Image classification data set "inputs" (mattycars/rt_img_class_pytorch on GitHub). Class labels (4): glide, loose, none, slab.

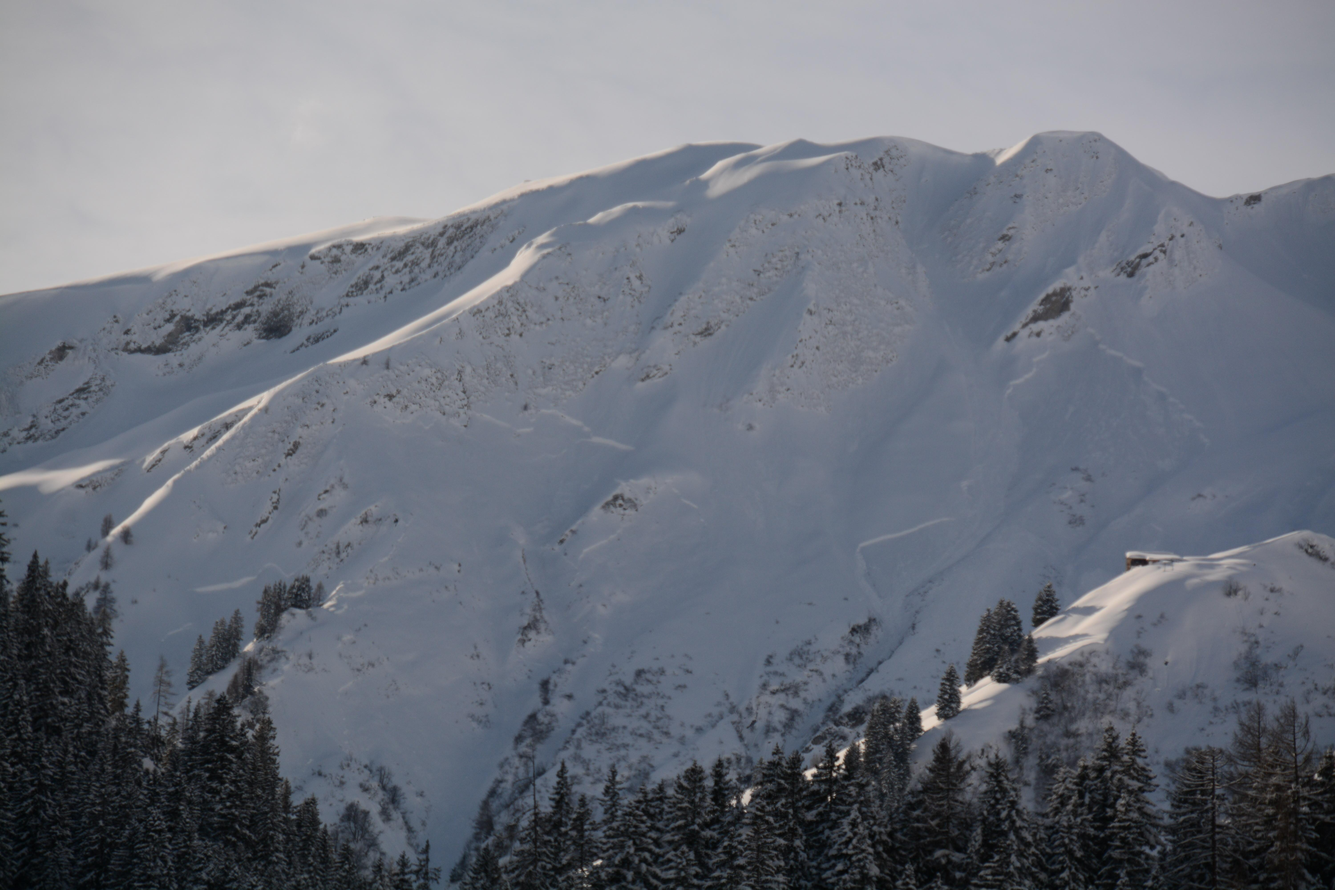
Label: slab

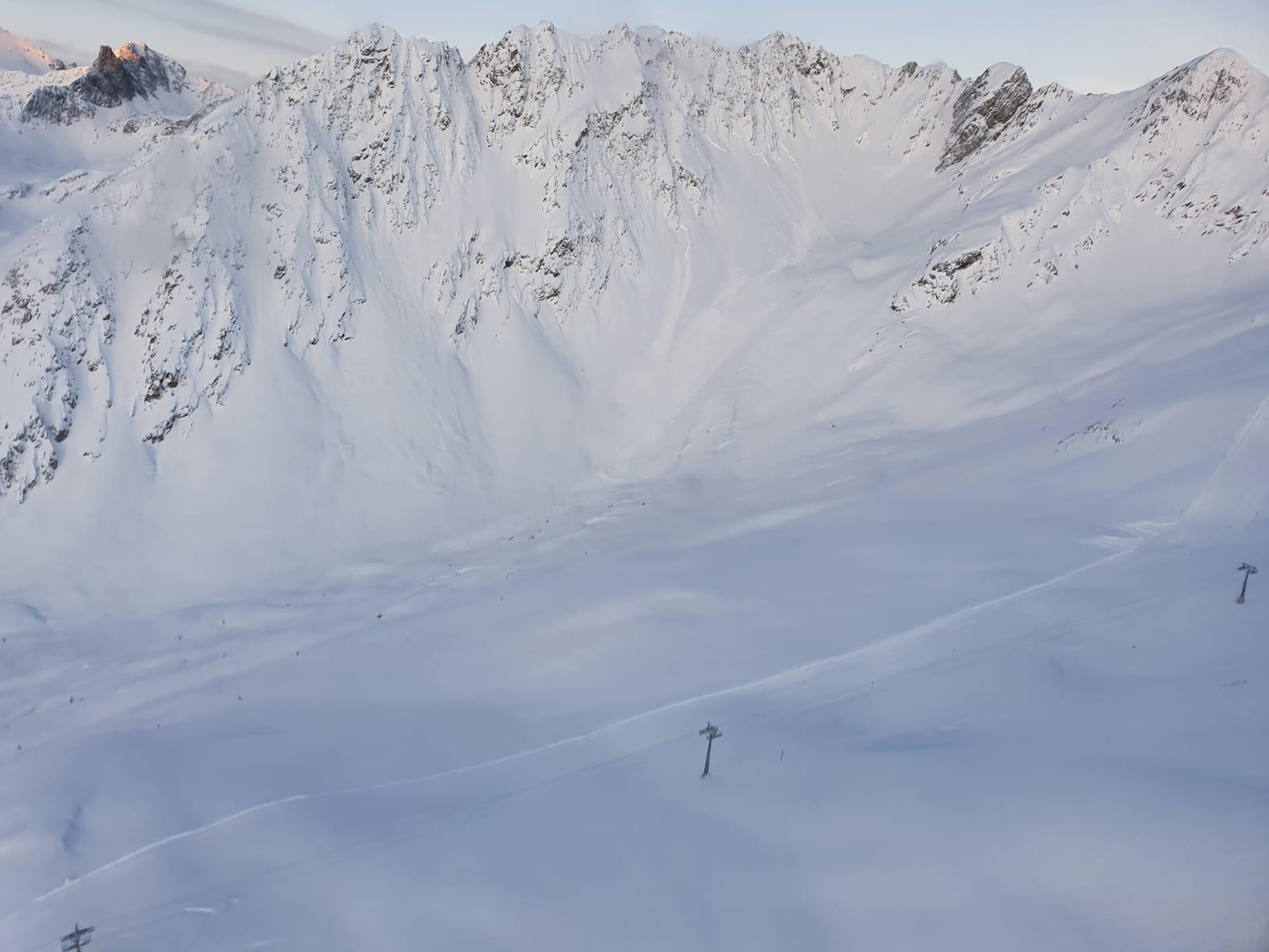
Label: loose

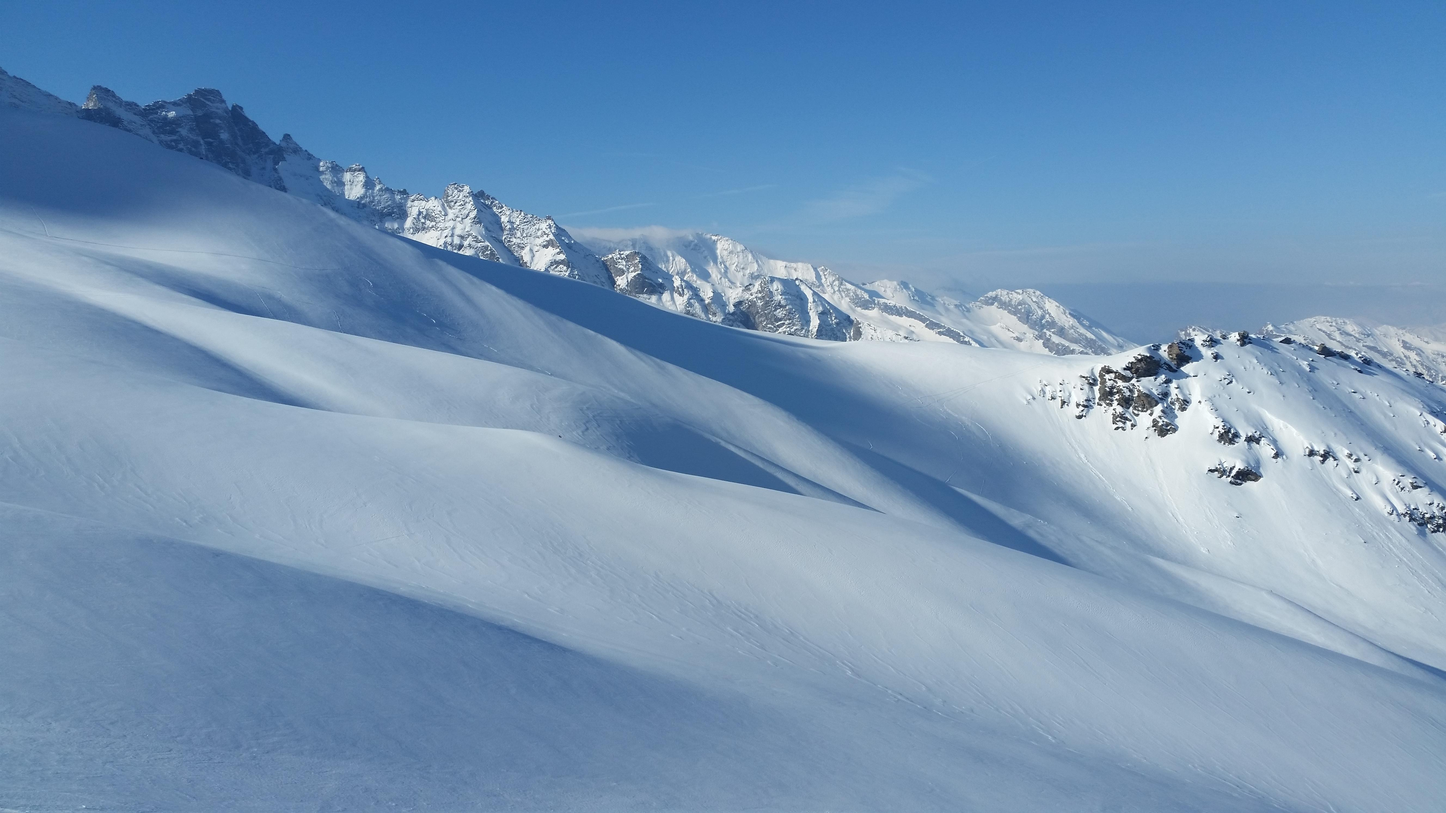
Label: none

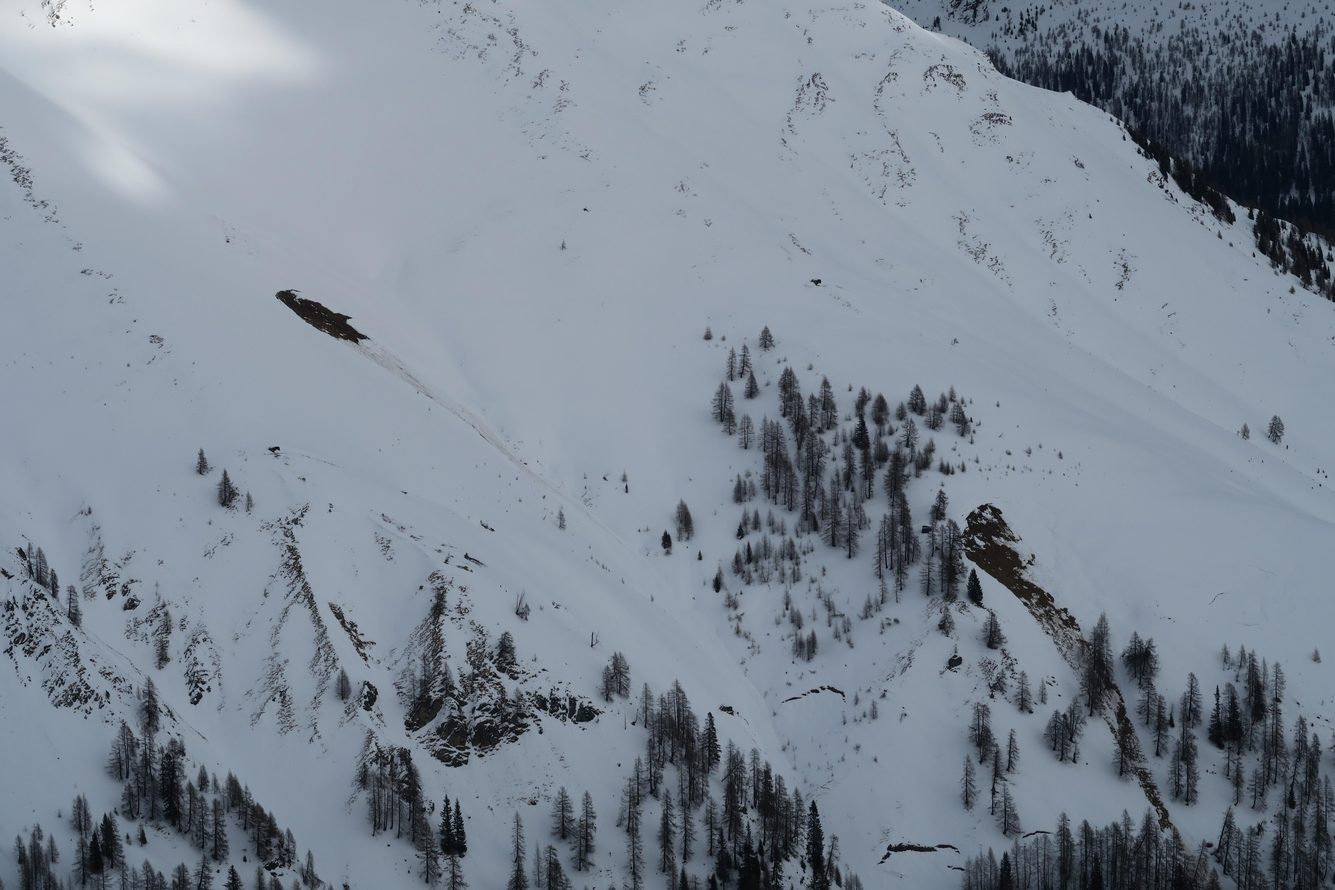
Label: glide

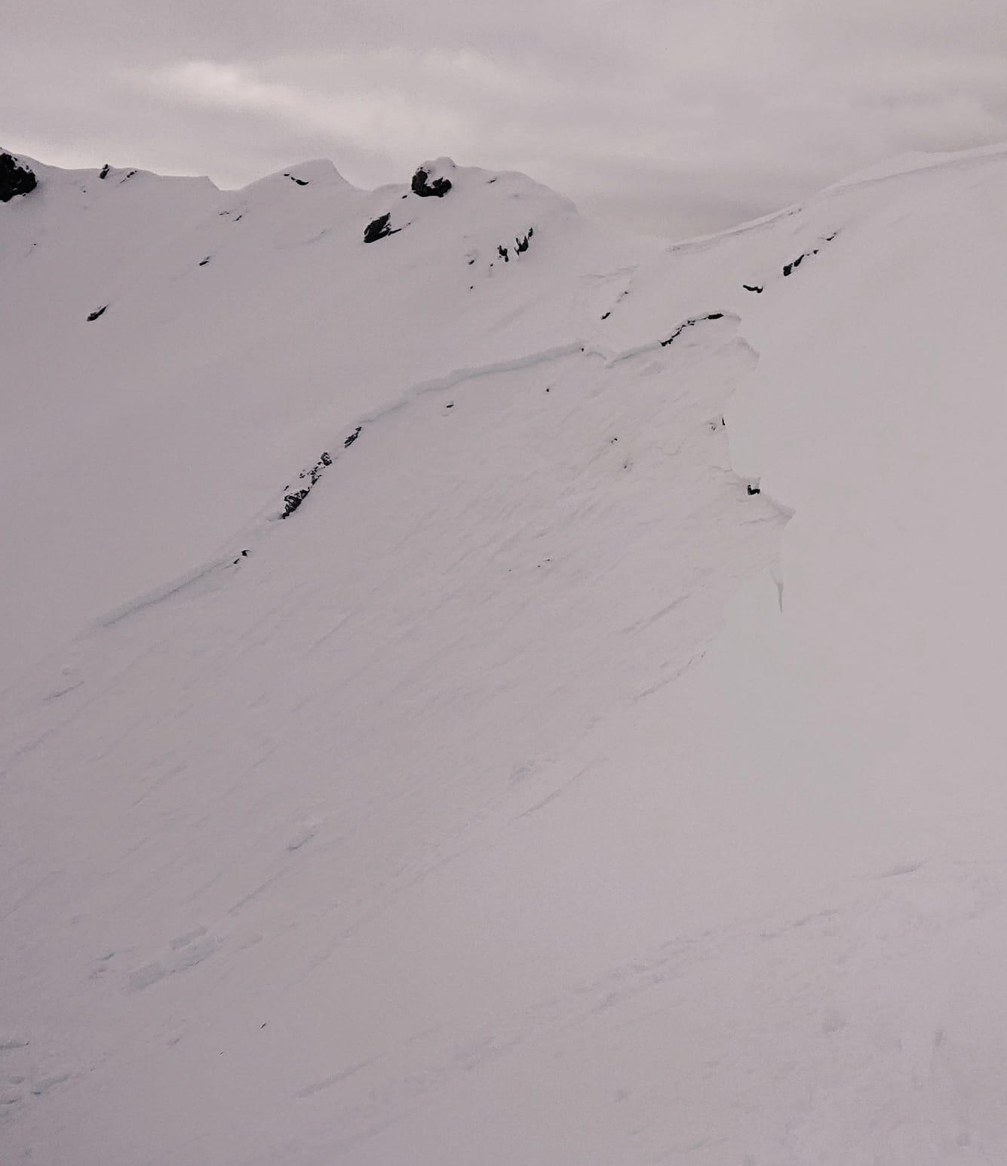
Label: slab

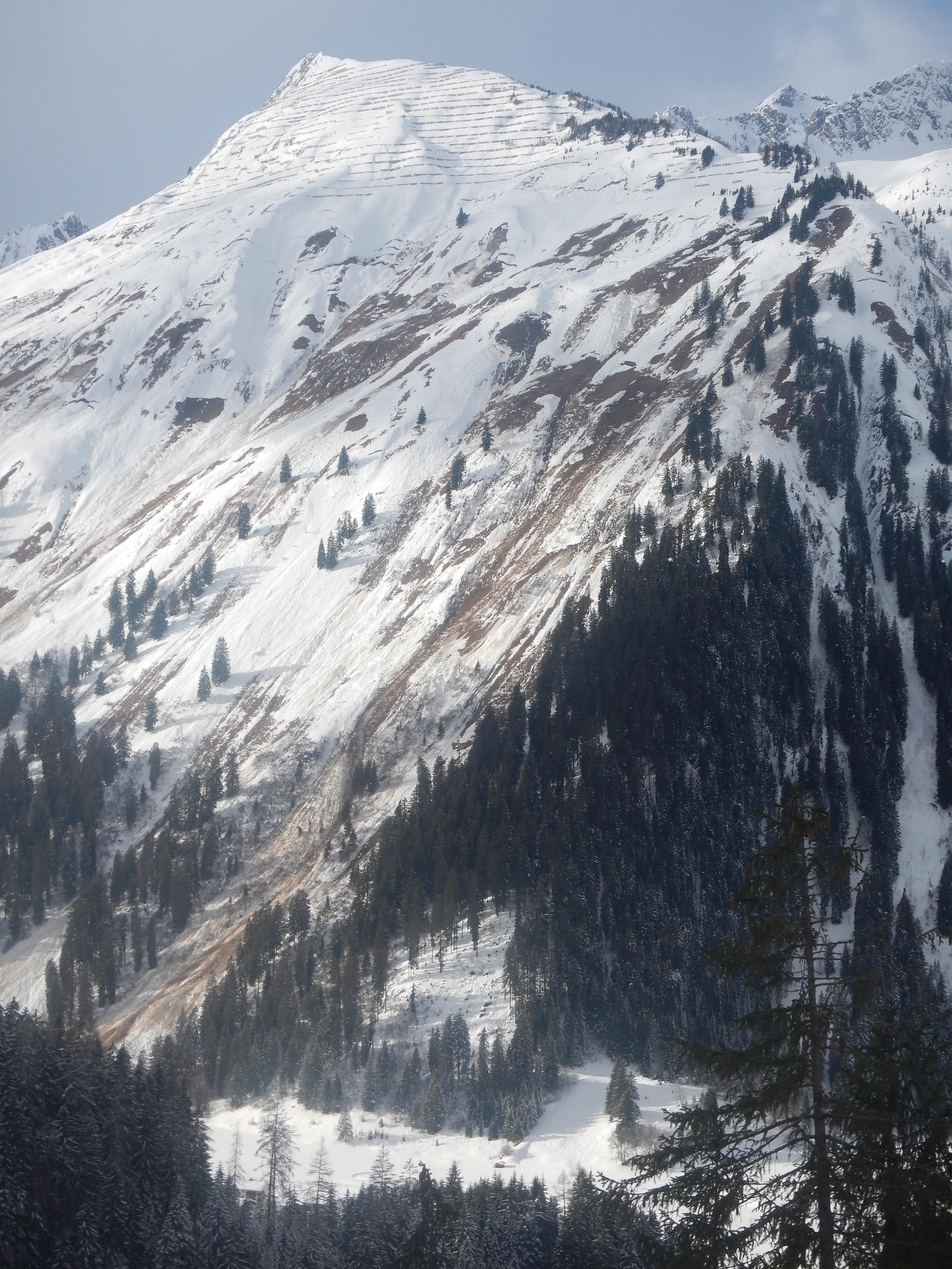
Label: glide
